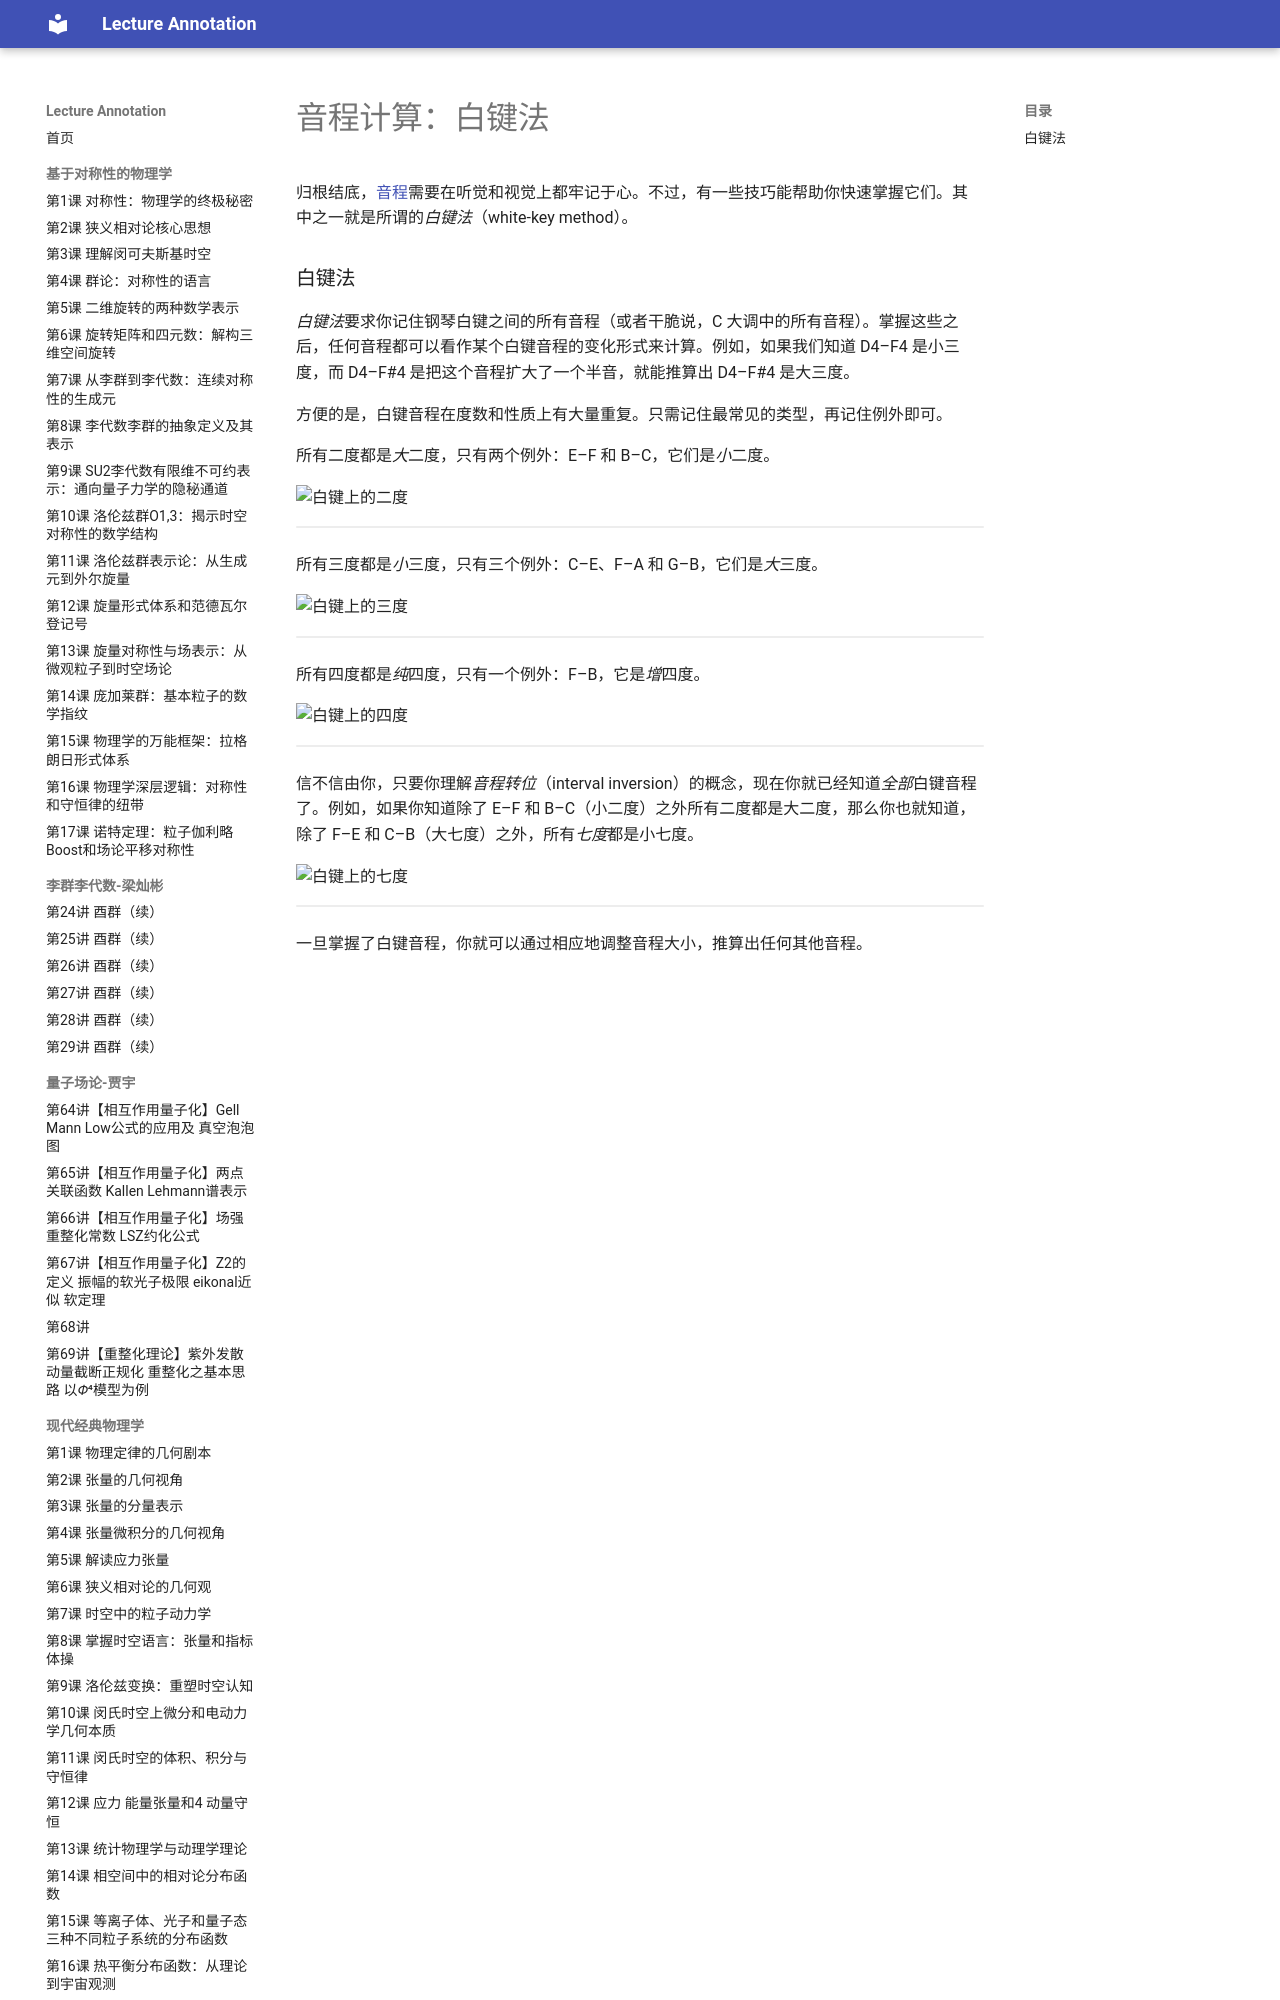

repository: k-l-lambda/lecture-annotation · page: ebooks/omt/whiteKeyMethod/index.html · generator: mkdocs

# 音程计算：白键法

归根结底，[音程](intervals.md)需要在听觉和视觉上都牢记于心。不过，有一些技巧能帮助你快速掌握它们。其中之一就是所谓的*白键法*（white-key method）。

### 白键法

*白键法*要求你记住钢琴白键之间的所有音程（或者干脆说，C 大调中的所有音程）。掌握这些之后，任何音程都可以看作某个白键音程的变化形式来计算。例如，如果我们知道 D4–F4 是小三度，而 D4–F#4 是把这个音程扩大了一个半音，就能推算出 D4–F#4 是大三度。

方便的是，白键音程在度数和性质上有大量重复。只需记住最常见的类型，再记住例外即可。

所有二度都是*大*二度，只有两个例外：E–F 和 B–C，它们是*小*二度。

![白键上的二度](assets/intervals/wnm-seconds.png)

<!-- lilylet-begin: assets/intervals/wnm-seconds.png -->
```lyl.play
\omit Score.TimeSignature \omit Score.BarLine \key c \major \clef "treble" <c d>1 <d e> <e f>^\markup "□" <f g> <g a> <a b> <b c>^\markup "□" | %1
```
<!-- lilylet-end -->

所有三度都是*小*三度，只有三个例外：C–E、F–A 和 G–B，它们是*大*三度。

![白键上的三度](assets/intervals/wnm-thirds.png)

<!-- lilylet-begin: assets/intervals/wnm-thirds.png -->
```lyl.play
\omit Score.TimeSignature \omit Score.BarLine \key c \major \clef "treble" <c e>1^\markup "□" <d f> <e g> <f a>^\markup "□" <g b>^\markup "□" <a c> <b d> | %1
```
<!-- lilylet-end -->

所有四度都是*纯*四度，只有一个例外：F–B，它是*增*四度。

![白键上的四度](assets/intervals/wnm-fourths.png)

<!-- lilylet-begin: assets/intervals/wnm-fourths.png -->
```lyl.play
\omit Score.TimeSignature \omit Score.BarLine \key c \major \clef "treble" <c f>1 <d g> <e a> <f b>^\markup "□" <g c> <a d> <b e> | %1
```
<!-- lilylet-end -->

信不信由你，只要你理解*音程转位*（interval inversion）的概念，现在你就已经知道*全部*白键音程了。例如，如果你知道除了 E–F 和 B–C（小二度）之外所有二度都是大二度，那么你也就知道，除了 F–E 和 C–B（大七度）之外，所有*七度*都是小七度。

![白键上的七度](assets/intervals/wnm-sevenths.png)
